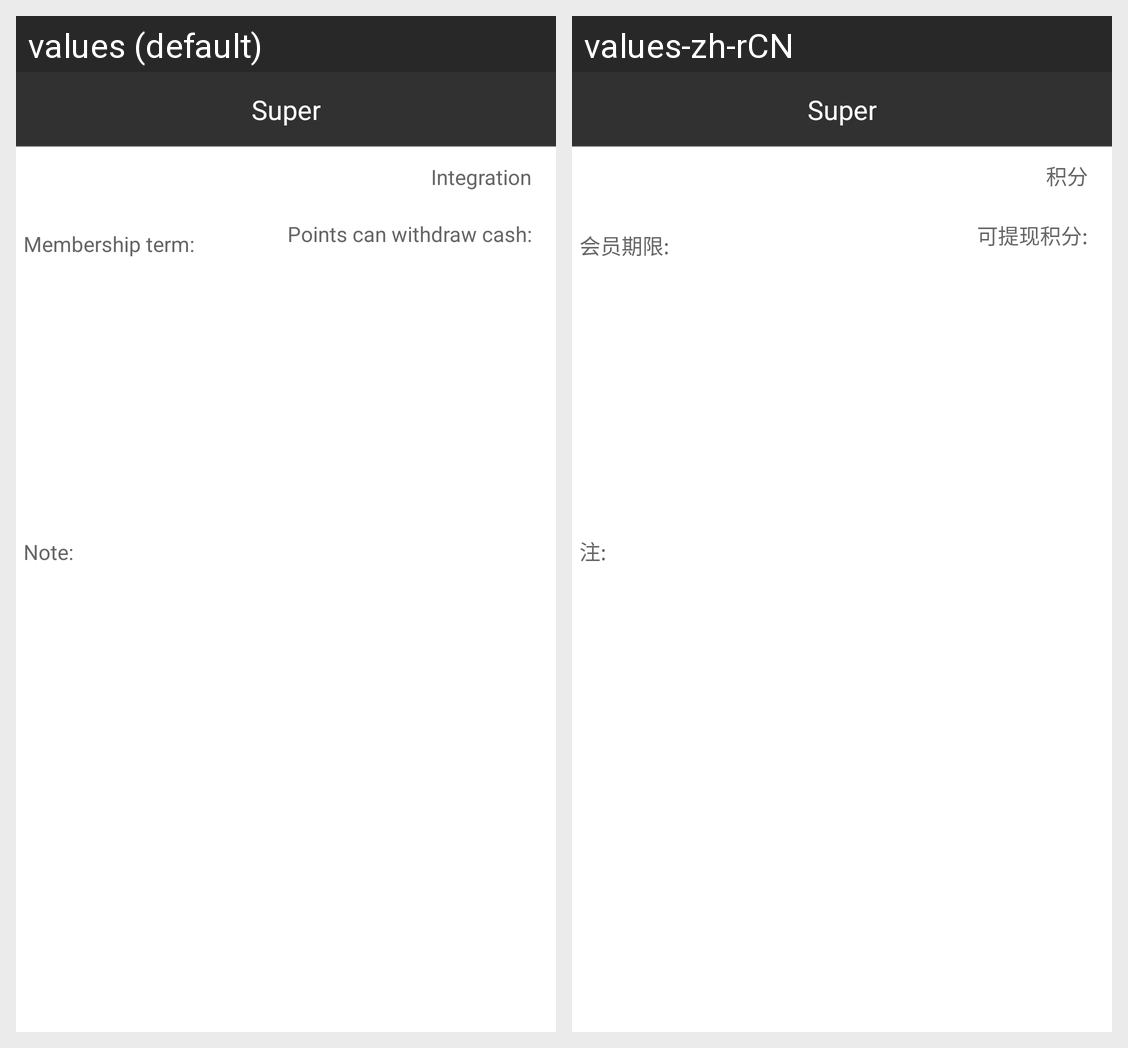

For this localized Android screen grid, give each drawn string resource with its value in every locale shown.
Android screen res/layout/mypoint_layout.xml rendered under 2 locales, left to right: values (default), values-zh-rCN. Device: Nexus 5 (rendered at 1080×1920; each locale shown at half size, 540×960, under a caption strip naming it); theme ShanWuPanlvBaseTheme.
Strings drawn on this screen, with the default value and each locale's value (text and hints the layout hard-codes, and strings that could not be matched under every locale, appear in the picture but are not listed):

mypoint_point
  values: Integration
  values-zh-rCN: 积分

mypoint_tocashpoint
  values: Points can withdraw cash:
  values-zh-rCN: 可提现积分:

mypoint_vipdeadline
  values: Membership term:
  values-zh-rCN: 会员期限:

mypoint_zhu
  values: Note:
  values-zh-rCN: 注:

app_name
  values: Super
  values-zh-rCN: Super
